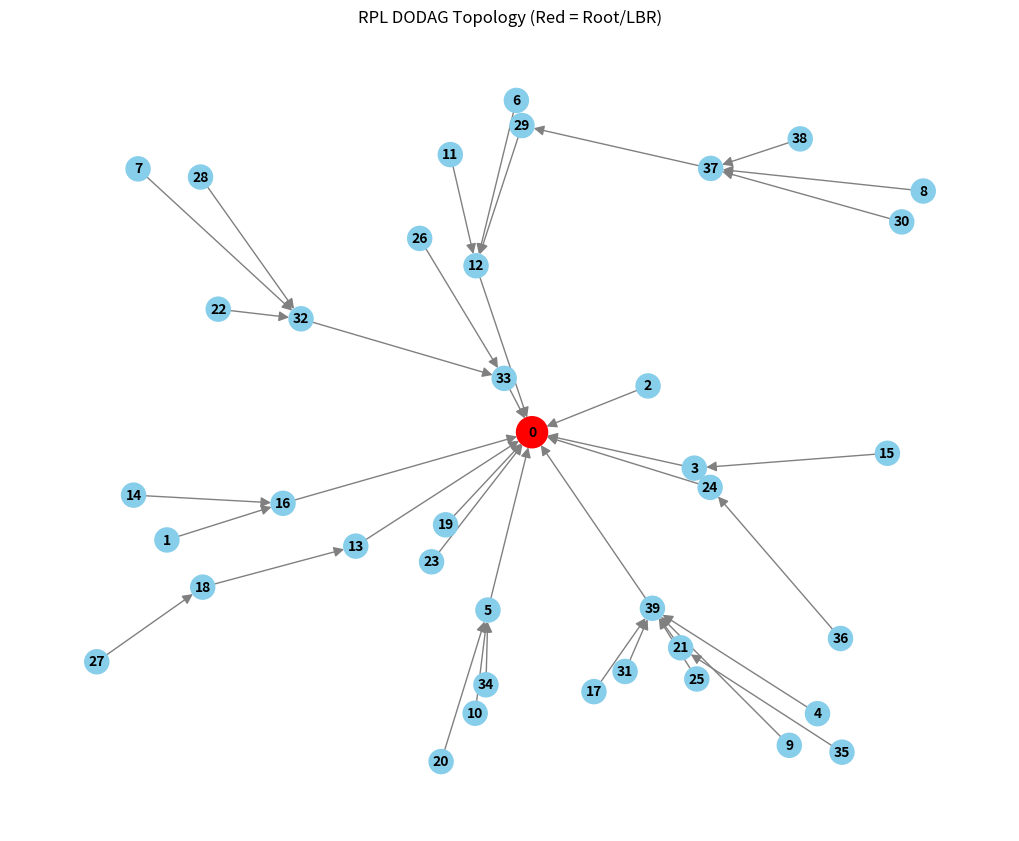

The matplotlib source for this figure:
import networkx as nx
import matplotlib.pyplot as plt
import random
import math

def generate_rpl_dodag(num_nodes=30, area_size=100, tx_range=35):
    """
    生成一个随机的RPL DODAG网络拓扑。
    
    :param num_nodes: 节点总数（节点0默认为DODAG Root）
    :param area_size: 部署区域的边长 (m)
    :param tx_range: 节点的最大通信半径 (m)
    """
    # 1. 物理层：随机生成节点位置
    physical_graph = nx.Graph()
    pos = {i: (random.uniform(0, area_size), random.uniform(0, area_size)) for i in range(num_nodes)}
    
    # 强制将Root节点（节点0）放置在区域中心以提高连通率
    pos[0] = (area_size / 2, area_size / 2)
    physical_graph.add_nodes_from(pos.keys())
    
    # 2. 链路层：基于通信半径建立物理链路
    for i in range(num_nodes):
        for j in range(i + 1, num_nodes):
            dist = math.hypot(pos[i][0] - pos[j][0], pos[i][1] - pos[j][1])
            if dist <= tx_range:
                # 使用距离模拟链路质量（ETX的近似考量）
                physical_graph.add_edge(i, j, weight=dist)
                
    # 3. 网络层：构建DODAG (Destination Oriented Directed Acyclic Graph)
    root = 0
    dodag = nx.DiGraph()
    dodag.add_nodes_from(physical_graph.nodes(data=True))
    
    try:
        # 模拟DIO消息传播：计算从Root到所有节点的最短路径
        # RPL中DIO消息从Root向下游广播，节点根据目标函数(OF)选择父节点
        paths = nx.single_source_dijkstra_path(physical_graph, root, weight='weight')
        
        for node, path in paths.items():
            if node != root and len(path) > 1:
                # path列表的顺序是从root到node
                # 在DODAG中，当前节点的首选父节点（Preferred Parent）是路径上的前驱节点
                preferred_parent = path[-2]
                # 添加从子节点指向父节点的有向边（表示流量的默认上行方向）
                dodag.add_edge(node, preferred_parent)
                
    except nx.NetworkXNoPath:
        print("警告：存在孤立节点，网络未完全连通。请尝试增加tx_range或节点密度。")

    return physical_graph, dodag, pos

def visualize_topology(dodag, pos, root=0):
    """
    可视化DODAG拓扑
    """
    plt.figure(figsize=(10, 8))
    
    # 区分Root节点和普通节点
    node_colors = ['red' if node == root else 'skyblue' for node in dodag.nodes()]
    node_sizes = [500 if node == root else 300 for node in dodag.nodes()]
    
    # 绘制网络
    nx.draw(dodag, pos, 
            with_labels=True, 
            node_color=node_colors, 
            node_size=node_sizes, 
            edge_color='gray', 
            arrows=True, 
            arrowstyle='-|>', 
            arrowsize=15, 
            font_size=10, 
            font_weight='bold')
    
    plt.title("RPL DODAG Topology (Red = Root/LBR)")
    plt.show()

if __name__ == "__main__":
    # 生成包含40个节点，通信半径为30米的随机拓扑
    physical_g, rpl_dodag, node_positions = generate_rpl_dodag(num_nodes=40, area_size=100, tx_range=30)
    visualize_topology(rpl_dodag, node_positions)
